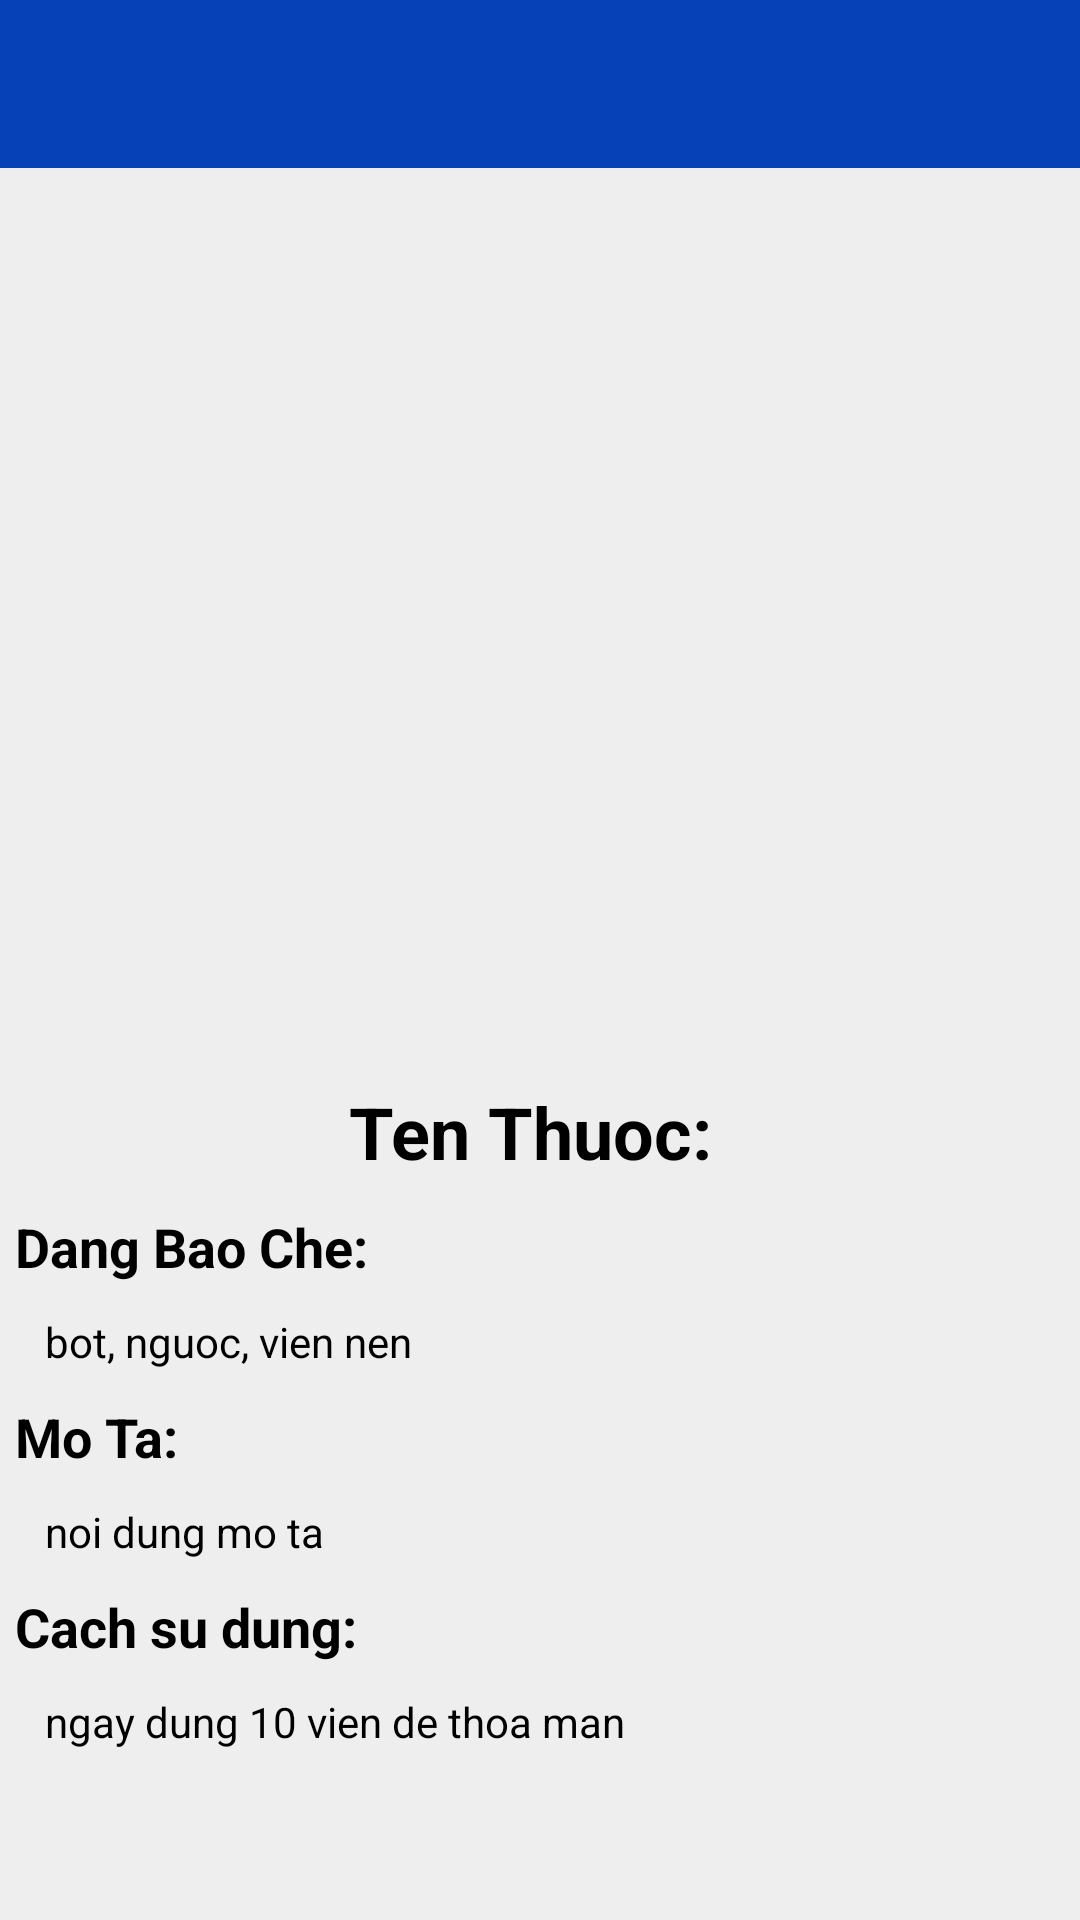

Produce the Android XML layout that renders to this screen, including the resource entries it uses.
<!-- AndroidManifest.xml: application theme Material -->
<!-- res/layout/fragment_drug_detail.xml -->
<?xml version="1.0" encoding="utf-8"?>
<layout>
    <data/>
    <LinearLayout xmlns:android="http://schemas.android.com/apk/res/android"
        xmlns:tools="http://schemas.android.com/tools"
        android:layout_width="match_parent"
        android:layout_height="match_parent"
        android:background="@color/white_smoke"
        android:orientation="vertical"
        tools:context=".modules.view.drugs.DrugDetailFragment">

        <include
            android:id="@+id/header"
            layout="@layout/header_title" />

        <androidx.core.widget.NestedScrollView
            android:layout_width="match_parent"
            android:layout_height="match_parent">
            <LinearLayout
                android:layout_width="match_parent"
                android:layout_height="match_parent"
                android:orientation="vertical">
                <ImageView
                    android:layout_width="match_parent"
                    android:layout_height="300dp"
                    android:src="@drawable/paracetamol"/>

                <TextView
                    android:id="@+id/name_text_view"
                    style="@style/TextViewItem"
                    android:text="Ten Thuoc: "
                    android:textStyle="bold"
                    android:textSize="24sp"
                    android:layout_gravity="center"/>

                <TextView
                    style="@style/TextViewItem"
                    android:text="Dang Bao Che: "
                    android:textStyle="bold"/>

                <TextView
                    android:id="@+id/type_text_view"
                    style="@style/TextViewItem"
                    android:layout_marginStart="10dp"
                    android:text="bot, nguoc, vien nen"
                    android:textSize="14sp"/>

                <TextView
                    style="@style/TextViewItem"
                    android:text="Mo Ta: "
                    android:textStyle="bold"/>
                <TextView
                    android:id="@+id/description_text_view"
                    style="@style/TextViewItem"
                    android:layout_marginStart="10dp"
                    android:text="noi dung mo ta"
                    android:textSize="14sp"/>

                <TextView
                    style="@style/TextViewItem"
                    android:text="Cach su dung:"
                    android:textStyle="bold"/>

                <TextView
                    android:id="@+id/use_text_view"
                    style="@style/TextViewItem"
                    android:layout_marginStart="10dp"
                    android:text="ngay dung 10 vien de thoa man"
                    android:textSize="14sp"/>
            </LinearLayout>
        </androidx.core.widget.NestedScrollView>
    </LinearLayout>
</layout>
<!-- res/layout/header_title.xml (included above) -->
<?xml version="1.0" encoding="utf-8"?>
<androidx.constraintlayout.widget.ConstraintLayout xmlns:android="http://schemas.android.com/apk/res/android"
    xmlns:app="http://schemas.android.com/apk/res-auto"
    android:layout_width="match_parent"
    android:layout_height="?attr/actionBarSize"
    android:background="@color/colorPrimaryDark">

    <ImageButton
        android:id="@+id/btnLeft"
        android:layout_width="wrap_content"
        android:layout_height="match_parent"
        android:layout_marginLeft="10dp"
        android:background="@android:color/transparent"
        app:layout_constraintLeft_toLeftOf="parent" />

    <TextView
        android:id="@+id/title"
        android:textSize="22sp"
        android:gravity="center"
        android:textStyle="bold"
        android:textColor="@color/white_smoke"
        android:layout_width="wrap_content"
        android:layout_height="match_parent"
        app:layout_constraintLeft_toLeftOf="parent"
        app:layout_constraintRight_toRightOf="parent" />

    <ImageButton
        android:id="@+id/btnRight"
        android:layout_width="wrap_content"
        android:layout_height="match_parent"
        android:layout_marginRight="10dp"
        android:background="@android:color/transparent"
        app:layout_constraintRight_toRightOf="parent" />

</androidx.constraintlayout.widget.ConstraintLayout>
<!-- resources referenced by this layout -->
<resources>
  <color name="colorPrimaryDark">#0641B7</color>
  <color name="white_smoke">#eeeeee</color>
  <style name="TextViewItem">
          <item name="android:layout_width">wrap_content</item>
          <item name="android:layout_height">wrap_content</item>
          <item name="android:textColor">#000000</item>
          <item name="android:textSize">18sp</item>
          <item name="android:padding">5dp</item>
          <item name="singleLine">true</item>
      </style>
  <style name="Material" parent="Theme.MaterialComponents.NoActionBar">
          
          <item name="colorPrimary">@android:color/holo_blue_dark</item>
          <item name="colorPrimaryDark">@color/colorPrimaryDark</item>
          <item name="colorAccent">@color/colorAccent</item>
      </style>
  <color name="colorAccent">#80FFC4</color>
</resources>
